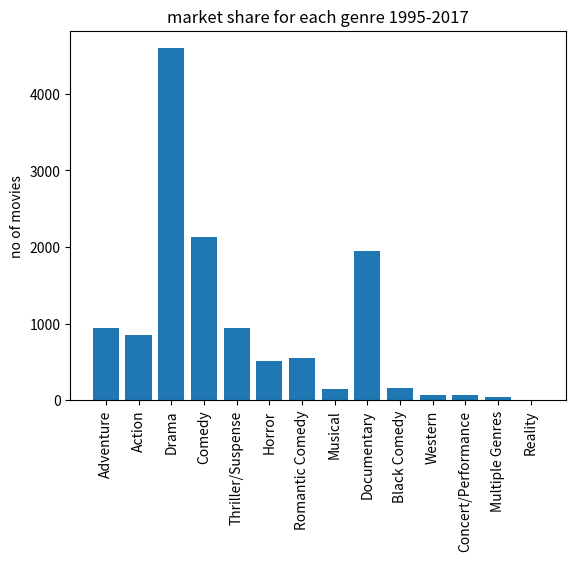

The script that saved this image:
# -*- coding: utf-8 -*-
"""
Created on Mon Apr  1 18:17:20 2019

[redacted]
"""
import matplotlib.pyplot as plt
label = ['Adventure', 'Action', 'Drama', 'Comedy', \
         'Thriller/Suspense', 'Horror', 'Romantic Comedy', 'Musical', \
         'Documentary', 'Black Comedy', 'Western', 'Concert/Performance', \
         'Multiple Genres', 'Reality']

no_movies = [941,854,4595,2125,942,509,548,149,1952,161,64,61,35,5]

index = [0,1,2,3,4,5,6,7,8,9,10,11,12,13]
plt.bar(index,no_movies)
plt.xticks(index,label,fontsize=10,rotation=90)
plt.ylabel("no of movies")
plt.title("market share for each genre 1995-2017")
plt.savefig("barplot1.jpg")


